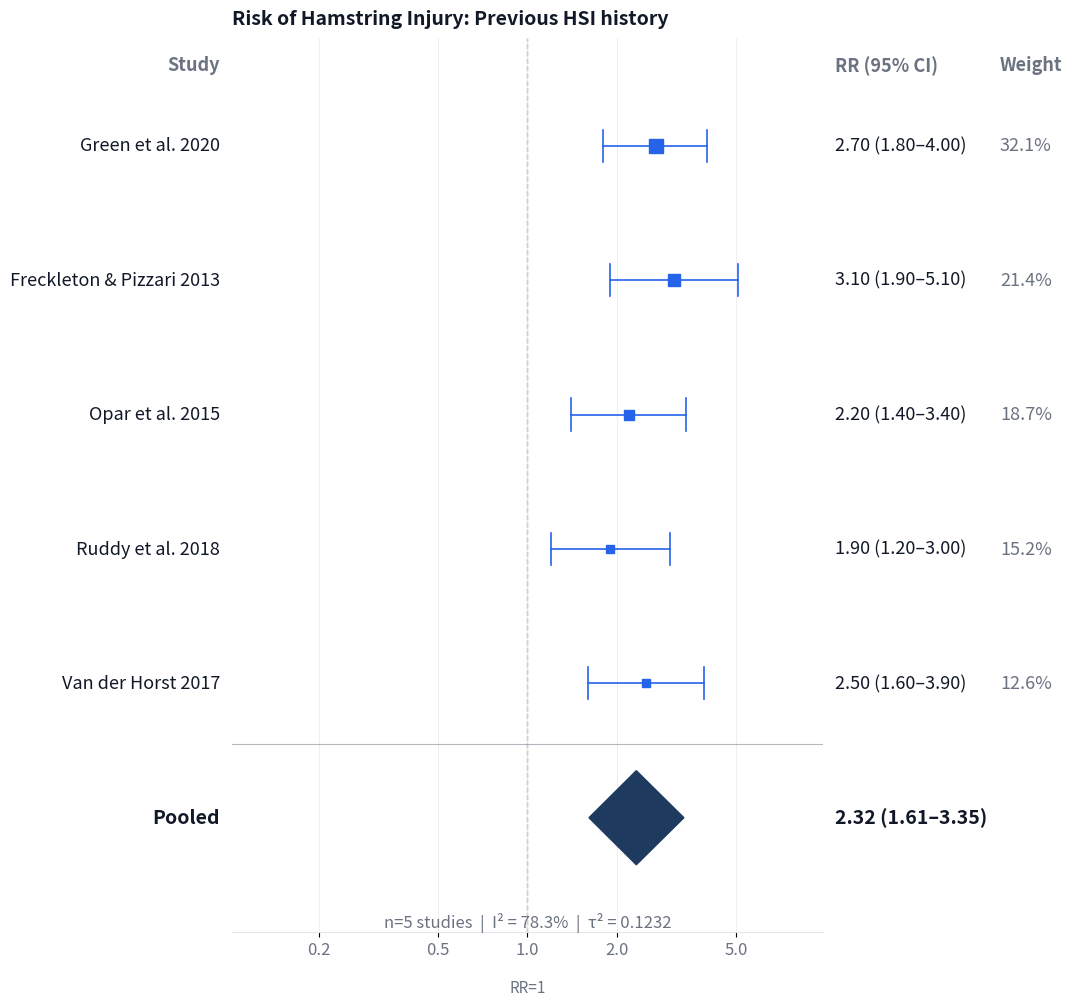

The script that saved this image: (Note: this script raises an exception after producing the figure.)
"""
フォレストプロット生成モジュール
matplotlib を使用（Streamlit埋め込み用）
"""

import numpy as np
import matplotlib
import matplotlib.ticker
matplotlib.use("Agg")
import matplotlib.pyplot as plt
import matplotlib.patches as mpatches
from matplotlib.lines import Line2D
import io
from dataclasses import dataclass

# ===== カラー定義（アクセシブル・ニュートラル系） =====
COLOR = {
    "study_box":    "#2563EB",   # 個別研究のボックス（青）
    "study_ci":     "#2563EB",   # CIライン（同色）
    "pooled_box":   "#1E3A5F",   # プール推定のダイヤモンド（濃紺）
    "null_line":    "#6B7280",   # null line（グレー）
    "subgroup":     "#D97706",   # サブグループ行（アンバー）
    "text_primary": "#111827",
    "text_muted":   "#6B7280",
    "grid":         "#E5E7EB",
    "bg":           "#FFFFFF",
}


def forest_plot(
    study_ids: list[str],
    effects: list[float],
    ci_lowers: list[float],
    ci_uppers: list[float],
    weights: list[float],
    pooled_effect: float,
    pooled_ci_lower: float,
    pooled_ci_upper: float,
    measure_type: str = "RR",
    title: str = "Forest Plot",
    i2: float = None,
    tau2: float = None,
    figsize: tuple = (12, None),
) -> io.BytesIO:
    """
    フォレストプロットを生成してBytesIOで返す

    Parameters
    ----------
    study_ids    : 研究ラベルのリスト
    effects      : 効果量のリスト
    ci_lowers    : CI下限のリスト
    ci_uppers    : CI上限のリスト
    weights      : 重み（%）のリスト
    pooled_effect: プール効果量
    pooled_ci_lower / upper: プールCI
    measure_type : "RR" / "OR" / "HR" / "SMD"
    title        : グラフタイトル
    i2           : I²値（%）
    tau2         : τ²値
    figsize      : (幅, 高さ) ← 高さはNoneで自動
    """
    n = len(study_ids)
    row_height = 1.1
    header_height = 2.2
    footer_height = 2.5
    fig_height = figsize[1] or (n * row_height + header_height + footer_height)

    fig, ax = plt.subplots(figsize=(figsize[0], fig_height), facecolor=COLOR["bg"])
    plt.rcParams.update({"font.size": 13})
    ax.set_facecolor(COLOR["bg"])

    # y座標（上から順に）
    y_positions = list(range(n, 0, -1))  # [n, n-1, ..., 1]
    pooled_y = 0  # プール推定は一番下

    # ===== x軸スケール =====
    all_vals = effects + ci_lowers + ci_uppers + [pooled_effect, pooled_ci_lower, pooled_ci_upper]
    all_vals = [v for v in all_vals if v > 0]
    if measure_type == "SMD":
        spread = max(abs(min(ci_lowers + [pooled_ci_lower])), abs(max(ci_uppers + [pooled_ci_upper])))
        xmin = -spread * 1.4
        xmax =  spread * 1.4
        null_x = 0.0
        log_scale = False
    else:
        # null_x=1を中心に、左右を対称な対数距離で設定
        max_log_dist = max(
            abs(np.log(v) - np.log(1.0))
            for v in all_vals if v > 0
        ) * 1.4
        xmin = np.exp(np.log(1.0) - max_log_dist)
        xmax = np.exp(np.log(1.0) + max_log_dist)
        xmin = max(xmin, 0.05)
        null_x = 1.0
        log_scale = True

    # ===== Null line（RR/OR=1 or SMD=0）=====
    ax.axvline(x=null_x, color=COLOR["null_line"], linewidth=1.0,
               linestyle="--", alpha=0.7, zorder=1)

    # ===== グリッド =====
    ax.yaxis.grid(False)
    ax.xaxis.grid(True, color=COLOR["grid"], linewidth=0.5, zorder=0)

    # ===== 個別研究のプロット =====
    max_weight = max(weights) if weights else 1
    for i, (study_id, effect, ci_lo, ci_hi, weight, y) in enumerate(
        zip(study_ids, effects, ci_lowers, ci_uppers, weights, y_positions)
    ):
        # CIライン
        ax.plot([ci_lo, ci_hi], [y, y],
                color=COLOR["study_ci"], linewidth=1.2, zorder=2)

        # ボックスサイズ（重みに比例）
        box_size = 0.08 + 0.22 * (weight / max_weight)
        ax.plot(effect, y,
                marker="s",
                markersize=box_size * 35,
                color=COLOR["study_box"],
                zorder=3)

        # CI端のキャップ
        cap_h = 0.12
        for x_cap in [ci_lo, ci_hi]:
            ax.plot([x_cap, x_cap], [y - cap_h, y + cap_h],
                    color=COLOR["study_ci"], linewidth=1.2, zorder=2)

    # ===== プール推定のダイヤモンド =====
    diamond_h = 0.35
    diamond_x = [pooled_ci_lower, pooled_effect, pooled_ci_upper, pooled_effect]
    diamond_y = [pooled_y, pooled_y + diamond_h, pooled_y, pooled_y - diamond_h]
    ax.fill(diamond_x, diamond_y, color=COLOR["pooled_box"], zorder=3)

    # 区切り線（プール推定の上）
    ax.axhline(y=pooled_y + diamond_h + 0.2,
               color=COLOR["null_line"], linewidth=0.8, alpha=0.5)

    # ===== 軸設定 =====
    if log_scale:
        ax.set_xscale("log")

    ax.set_xlim(xmin, xmax)
    ax.set_ylim(pooled_y - diamond_h - 0.5, n + 0.8)

    # x軸の目盛り（最大7個、重ならないよう間引き）
    if log_scale:
        tick_candidates = [0.1, 0.2, 0.5, 1.0, 2.0, 5.0, 10.0]
        ticks = [t for t in tick_candidates if xmin <= t <= xmax]
        # null_x=1.0 は必ず含める
        if 1.0 not in ticks:
            ticks = sorted(ticks + [1.0])
        ax.set_xticks(ticks)
        ax.set_xticklabels([str(t) for t in ticks],
                           fontsize=12, color=COLOR["text_muted"])
        # minor ticksと指数表記を完全に非表示
        ax.xaxis.set_minor_locator(matplotlib.ticker.NullLocator())
        ax.xaxis.set_minor_formatter(matplotlib.ticker.NullFormatter())
    else:
        ax.xaxis.set_major_locator(matplotlib.ticker.MaxNLocator(nbins=6, prune="both"))
        ax.tick_params(axis="x", labelsize=8, colors=COLOR["text_muted"])

    ax.set_yticks([])
    ax.spines["left"].set_visible(False)
    ax.spines["right"].set_visible(False)
    ax.spines["top"].set_visible(False)
    ax.spines["bottom"].set_color(COLOR["grid"])

    # ===== テキストラベル（axes座標で配置して重なりを防ぐ） =====
    # axes座標: x=0が左端, x=1が右端
    # プロット領域を左35% / 中央35% / 右30% に分割
    COL_STUDY  = -0.02   # 研究名: axes座標 transform で右揃え
    COL_EFFECT =  1.02   # 効果量＋CI: axes右端の外側
    COL_WEIGHT =  1.30   # 重み: さらに右

    trans = ax.get_yaxis_transform()  # x=axes座標, y=data座標

    for i, (study_id, effect, ci_lo, ci_hi, weight, y) in enumerate(
        zip(study_ids, effects, ci_lowers, ci_uppers, weights, y_positions)
    ):
        # 研究名（左余白、右揃え）
        # 研究名（左余白、右揃え）
        ax.text(COL_STUDY, y, study_id[:38],
                transform=trans,
                va="center", ha="right",
                fontsize=13, color=COLOR["text_primary"])

        # 効果量とCI（右外側）
        ax.text(COL_EFFECT, y,
                f"{effect:.2f} ({ci_lo:.2f}–{ci_hi:.2f})",
                transform=trans,
                va="center", ha="left",
                fontsize=13, color=COLOR["text_primary"])

        # 重み
        ax.text(COL_WEIGHT, y, f"{weight:.1f}%",
                transform=trans,
                va="center", ha="left",
                fontsize=13, color=COLOR["text_muted"])

    # プール推定のラベル
    ax.text(COL_STUDY, pooled_y, "Pooled",
            transform=trans,
            va="center", ha="right",
            fontsize=14, fontweight="bold", color=COLOR["text_primary"])
    ax.text(COL_EFFECT, pooled_y,
            f"{pooled_effect:.2f} ({pooled_ci_lower:.2f}–{pooled_ci_upper:.2f})",
            transform=trans,
            va="center", ha="left",
            fontsize=14, fontweight="bold", color=COLOR["text_primary"])

    # ヘッダー
    header_y = n + 0.6
    ax.text(COL_STUDY, header_y, "Study",
            transform=trans,
            va="center", ha="right",
            fontsize=13, fontweight="bold", color=COLOR["text_muted"])
    ax.text(COL_EFFECT, header_y, f"{measure_type} (95% CI)",
            transform=trans,
            va="center", ha="left",
            fontsize=13, fontweight="bold", color=COLOR["text_muted"])
    ax.text(COL_WEIGHT, header_y, "Weight",
            transform=trans,
            va="center", ha="left",
            fontsize=13, fontweight="bold", color=COLOR["text_muted"])

    # ===== フッター（統計情報）=====
    footer_parts = [f"n={n} studies"]
    if i2 is not None:
        footer_parts.append(f"I² = {i2:.1f}%")
    if tau2 is not None:
        footer_parts.append(f"τ² = {tau2:.4f}")
    footer_text = "  |  ".join(footer_parts)

    ax.text(null_x, pooled_y - diamond_h - 0.35,
            footer_text,
            va="top", ha="center",
            fontsize=12, color=COLOR["text_muted"],
            style="italic")

    # Null lineのラベル
    ax.text(null_x, pooled_y - diamond_h - 0.85,
            f"{'RR=1' if measure_type in ['RR','OR','HR'] else 'SMD=0'}",
            va="top", ha="center",
            fontsize=11, color=COLOR["null_line"])

    # ===== タイトル =====
    ax.set_title(title, fontsize=14, fontweight="bold",
                 color=COLOR["text_primary"], pad=10, loc="left")

    plt.tight_layout()

    buf = io.BytesIO()
    fig.savefig(buf, format="png", dpi=150, bbox_inches="tight",
                facecolor=COLOR["bg"])
    plt.close(fig)
    buf.seek(0)
    return buf


if __name__ == "__main__":
    # テスト実行
    study_ids = [
        "Green et al. 2020",
        "Freckleton & Pizzari 2013",
        "Opar et al. 2015",
        "Ruddy et al. 2018",
        "Van der Horst 2017",
    ]
    effects   = [2.70, 3.10, 2.20, 1.90, 2.50]
    ci_lowers = [1.80, 1.90, 1.40, 1.20, 1.60]
    ci_uppers = [4.00, 5.10, 3.40, 3.00, 3.90]
    weights   = [32.1, 21.4, 18.7, 15.2, 12.6]

    buf = forest_plot(
        study_ids=study_ids,
        effects=effects,
        ci_lowers=ci_lowers,
        ci_uppers=ci_uppers,
        weights=weights,
        pooled_effect=2.32,
        pooled_ci_lower=1.61,
        pooled_ci_upper=3.35,
        measure_type="RR",
        title="Risk of Hamstring Injury: Previous HSI history",
        i2=78.3,
        tau2=0.1232,
    )

    with open("/tmp/test_forest_plot.png", "wb") as f:
        f.write(buf.read())
    print("✅ フォレストプロット生成完了: /tmp/test_forest_plot.png")
